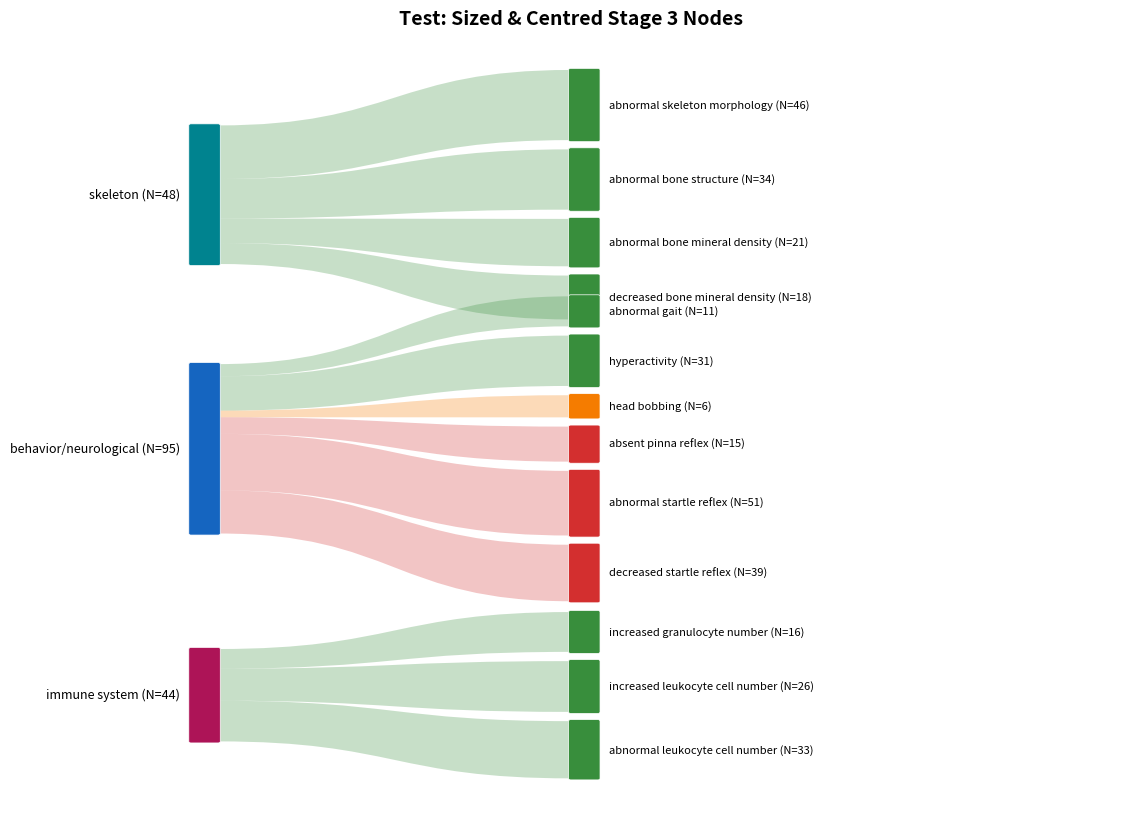

Generate this figure with matplotlib: (Note: this script raises an exception after producing the figure.)
#!/usr/bin/env python3
"""
Test: stage 3 node sizing and vertical centering around parent nodes.
Uses 3 parents with different sub-term counts and a-value ranges.
"""

import numpy as np
import matplotlib.pyplot as plt
import matplotlib.patches as mpatches
from matplotlib.path import Path as MplPath
import matplotlib
matplotlib.use("Agg")


def draw_flow(ax, x0, y0, h0, x1, y1, h1, colour, alpha=0.28):
    mid_x = (x0 + x1) / 2
    verts = [
        (x0, y0), (mid_x, y0), (mid_x, y1), (x1, y1),
        (x1, y1 + h1), (mid_x, y1 + h1), (mid_x, y0 + h0), (x0, y0 + h0),
        (x0, y0),
    ]
    codes = [
        MplPath.MOVETO,
        MplPath.CURVE4, MplPath.CURVE4, MplPath.CURVE4,
        MplPath.LINETO,
        MplPath.CURVE4, MplPath.CURVE4, MplPath.CURVE4,
        MplPath.CLOSEPOLY,
    ]
    patch = mpatches.PathPatch(MplPath(verts, codes),
                                facecolor=colour, edgecolor="none",
                                alpha=alpha, zorder=1)
    ax.add_patch(patch)


def draw_node(ax, x, y, w, h, colour):
    rect = mpatches.FancyBboxPatch(
        (x, y), w, h, boxstyle="round,pad=0.002",
        facecolor=colour, edgecolor="white", linewidth=0.5, zorder=3)
    ax.add_patch(rect)


def layout_sub_nodes(parent_y, parent_h, sub_a_values, sub_gap,
                     total_available_h, min_node_h=0.008):
    """Compute y-positions and heights for sub-term nodes,
    centred vertically around the parent node midpoint.

    Args:
        parent_y: bottom y of parent node
        parent_h: height of parent node
        sub_a_values: array of 'a' values for sub-terms
        sub_gap: gap between sub-term nodes
        total_available_h: max total height for this group's sub-terms + gaps
        min_node_h: minimum node height

    Returns:
        list of (y, h) tuples for each sub-term
    """
    n = len(sub_a_values)
    a = np.array(sub_a_values, dtype=float)

    # Scale heights: sqrt to compress range, then normalise
    sqrt_a = np.sqrt(a)
    total_gap = sub_gap * (n - 1)
    available_for_nodes = total_available_h - total_gap
    heights = sqrt_a / sqrt_a.sum() * available_for_nodes
    heights = np.maximum(heights, min_node_h)

    # Recompute total height
    total_h = heights.sum() + total_gap

    # Centre the group around the parent midpoint
    parent_mid = parent_y + parent_h / 2
    group_bottom = parent_mid - total_h / 2

    positions = []
    y_cursor = group_bottom
    for h in heights:
        positions.append((y_cursor, h))
        y_cursor += h + sub_gap

    return positions


def main():
    fig, ax = plt.subplots(figsize=(14, 10))
    ax.set_xlim(0, 1)
    ax.set_ylim(0, 1)
    ax.axis("off")

    x_parent = 0.15
    x_sub = 0.50
    node_w = 0.025

    # Three test parents at different y positions
    parents = [
        ("skeleton (N=48)", 0.70, 0.18, "#00838F",
         [("decreased bone mineral density", 18, "#388E3C"),
          ("abnormal bone mineral density", 21, "#388E3C"),
          ("abnormal bone structure", 34, "#388E3C"),
          ("abnormal skeleton morphology", 46, "#388E3C")]),

        ("behavior/neurological (N=95)", 0.35, 0.22, "#1565C0",
         [("decreased startle reflex", 39, "#D32F2F"),
          ("abnormal startle reflex", 51, "#D32F2F"),
          ("absent pinna reflex", 15, "#D32F2F"),
          ("head bobbing", 6, "#F57C00"),
          ("hyperactivity", 31, "#388E3C"),
          ("abnormal gait", 11, "#388E3C")]),

        ("immune system (N=44)", 0.08, 0.12, "#AD1457",
         [("abnormal leukocyte cell number", 33, "#388E3C"),
          ("increased leukocyte cell number", 26, "#388E3C"),
          ("increased granulocyte number", 16, "#388E3C")]),
    ]

    for name, py, ph, pcolour, subs in parents:
        # Draw parent
        draw_node(ax, x_parent, py, node_w, ph, pcolour)
        ax.text(x_parent - 0.01, py + ph / 2, name,
                ha="right", va="center", fontsize=9)

        # Layout sub-term nodes
        sub_a = [a for _, a, _ in subs]
        group_available_h = ph * 1.8  # allow group to be taller than parent
        positions = layout_sub_nodes(py, ph, sub_a,
                                      sub_gap=0.012,
                                      total_available_h=group_available_h,
                                      min_node_h=0.010)

        # Normalise flow heights within parent
        a_arr = np.array(sub_a, dtype=float)
        a_norm = a_arr / a_arr.sum()
        flow_heights = a_norm * ph

        # Draw flows (stacked within parent)
        y_cursor = py
        for i, ((sy, sh), (sname, a_val, scolour)) in enumerate(zip(positions, subs)):
            fh = flow_heights[i]
            draw_flow(ax, x_parent + node_w, y_cursor, fh,
                      x_sub, sy, sh, scolour, alpha=0.28)
            y_cursor += fh

            # Draw sub-term node
            draw_node(ax, x_sub, sy, node_w, sh, scolour)
            ax.text(x_sub + node_w + 0.01, sy + sh / 2,
                    f"{sname} (N={a_val})",
                    ha="left", va="center", fontsize=8)

    ax.set_title("Test: Sized & Centred Stage 3 Nodes",
                 fontsize=14, fontweight="bold")

    out = "/Users/liambarrett/github/impc-abr/scripts/abr_analysis/enrichment/results/test_stage3_layout.png"
    fig.savefig(out, dpi=200, bbox_inches="tight", facecolor="white")
    print(f"Saved to {out}")
    plt.close(fig)


if __name__ == "__main__":
    main()
